Run: headless pygame with SDL's dummy video driver; simulated clock (each Clock.tick advances the game by its frame time, no real sleeping); random seed 0; keys injected as events and as key.get_pressed() state; no mouse input.
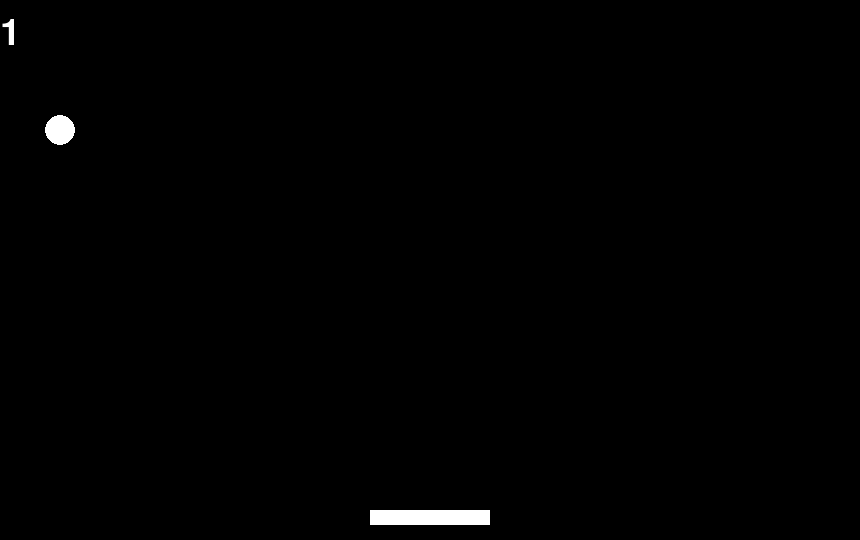
Frame 1 of 4 · flips 1–60 · no input
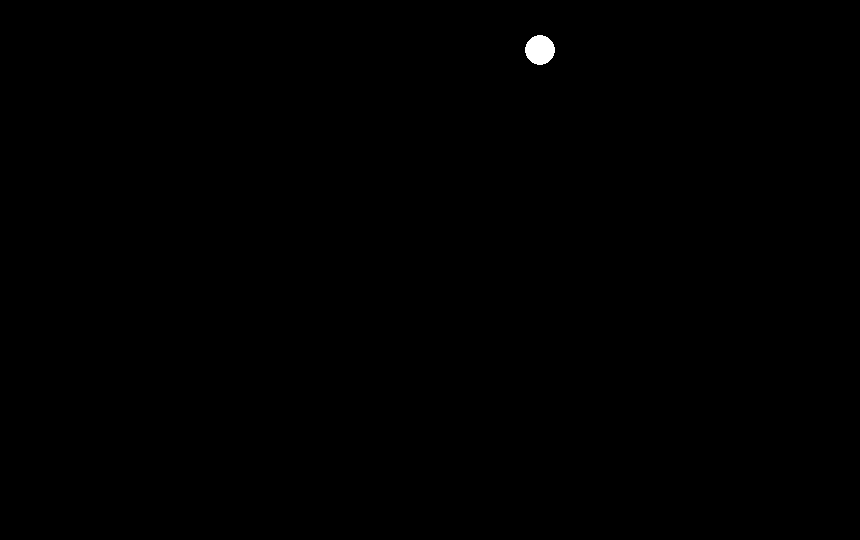
Frame 2 of 4 · flips 61–180 · tapped SPACE, RETURN · held RIGHT (→), D
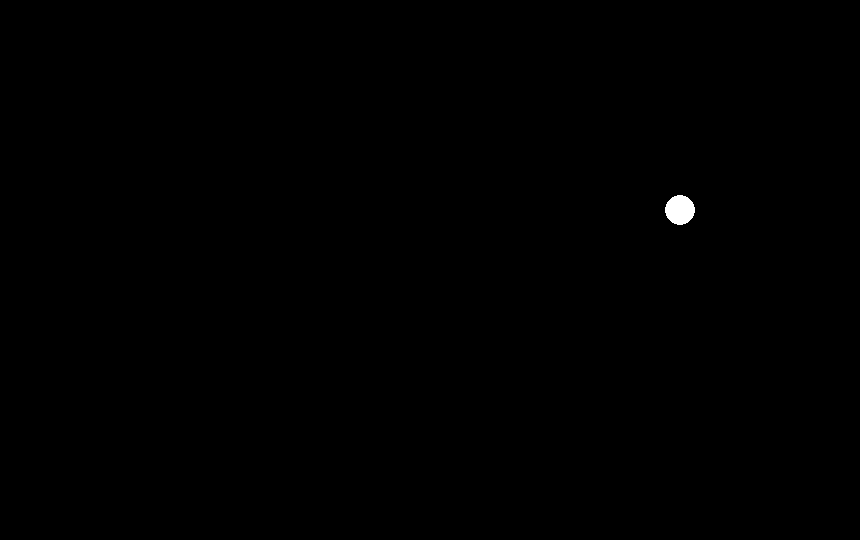
Frame 3 of 4 · flips 181–300 · held DOWN (↓), S
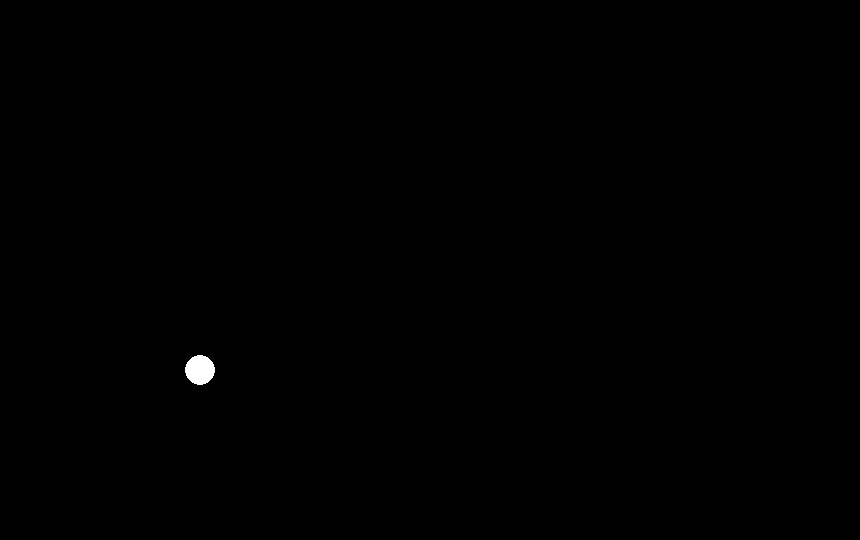
Frame 4 of 4 · flips 301–420 · held LEFT (←), A, UP (↑), W

The pygame program that drew these frames:

import pygame
from random import randint

pygame.init()

WIDTH, HEIGHT = 860, 540
FPS = 60
WHITE = (255, 255, 255)
BLACK = (0, 0, 0)

screen = pygame.display.set_mode((WIDTH, HEIGHT))
pygame.display.set_caption("half pong")
clock = pygame.time.Clock()

PLATFORM_WIDTH = 120
PLATFORM_HEIGHT = 15
SPEED_PLATFORM = 10
platform_rect = pygame.rect.Rect(WIDTH // 2 - PLATFORM_WIDTH / 2,
                                 HEIGHT - PLATFORM_HEIGHT * 2,
                                 PLATFORM_WIDTH,
                                 PLATFORM_HEIGHT)

circle_first_collide = False
CIRCLE_RADIUS = 15
CIRCLE_SPEED = 10
circle_speed_x = 0
circle_speed_y = CIRCLE_SPEED
circle_rect = pygame.rect.Rect(WIDTH // 2 - CIRCLE_RADIUS,
                               HEIGHT // 2 - CIRCLE_RADIUS,
                               CIRCLE_RADIUS * 2,
                               CIRCLE_RADIUS * 2)

score = 0

ARIAL_FOND_PATH = pygame.font.match_font("alial")
ARIAL_FOND_60 = pygame.font.Font(ARIAL_FOND_PATH, 60)
ARIAL_FOND_54 = pygame.font.Font(ARIAL_FOND_PATH, 54)

game_over = False
while True:
    for event in pygame.event.get():
        if event.type == pygame.QUIT:
            exit()

    screen.fill(BLACK)

    if not game_over:
        keys = pygame.key.get_pressed()
        if keys[pygame.K_LEFT]:
            platform_rect.x -= SPEED_PLATFORM
            if platform_rect.x < 0:
                platform_rect.x = 0
        if keys[pygame.K_RIGHT]:
            platform_rect.x += SPEED_PLATFORM
            if platform_rect.x > WIDTH-platform_rect.width:
                platform_rect.x = WIDTH-platform_rect.width

        if platform_rect.colliderect(circle_rect):
            if not circle_first_collide:
                if randint(0, 1) == 0:
                    circle_speed_x = CIRCLE_SPEED
                else:
                    circle_speed_x = -CIRCLE_SPEED
                circle_first_collide = True

            score += 1
            circle_speed_y = -CIRCLE_SPEED

        pygame.draw.rect(screen, WHITE, platform_rect)

    circle_rect.x += circle_speed_x
    circle_rect.y += circle_speed_y

    if circle_rect.bottom >= HEIGHT:
        game_over = True
        circle_speed_y = -CIRCLE_SPEED
    if circle_rect.top <= 0:
        circle_speed_y = CIRCLE_SPEED
    if circle_rect.left <= 0:
        circle_speed_x = CIRCLE_SPEED
    if circle_rect.right >= WIDTH:
        circle_speed_x = -CIRCLE_SPEED

    pygame.draw.circle(screen, WHITE, circle_rect.center, CIRCLE_RADIUS)
    score_surface = ARIAL_FOND_54.render(str(score), True, WHITE)
    if not game_over:
        score_surface = ARIAL_FOND_54.render(str(score), True, WHITE)
        screen.blit(score_surface, [0, 15])

    pygame.display.update()

    clock.tick(FPS)
